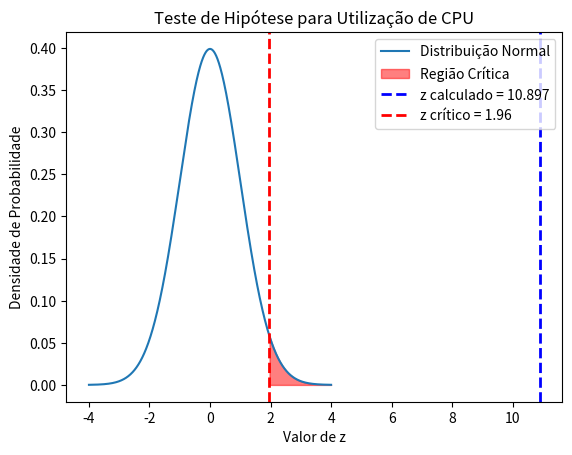

Write the Python code that produced this figure.
import numpy as np
from scipy import stats
import matplotlib.pyplot as plt

# Dados fornecidos
dados = [
    80.46, 71.83, 64.04, 56.15, 71.05, 70.50, 75.90, 66.61, 77.61, 63.41, 67.30, 67.19, 51.19, 68.16, 54.89, 43.26,
    61.49, 65.93, 45.83, 80.25, 86.10, 88.98, 52.67, 41.29, 47.16, 57.87, 48.12, 62.13, 51.37, 86.31, 86.11, 74.57,
    67.05, 58.88, 37.21, 87.29, 79.13, 55.49, 64.23, 92.52, 32.04, 80.02, 76.40, 53.31, 68.52, 51.72, 41.07, 58.83,
    49.94, 50.85, 74.89, 63.88, 67.97, 42.81, 44.08, 76.56, 49.76, 54.36, 43.73, 57.60, 68.00, 72.24, 61.53, 61.68,
    60.60, 79.50, 49.04, 69.32, 51.09, 73.60, 64.89, 66.75, 48.68, 80.63, 33.75, 75.51, 40.17, 78.71, 50.13, 40.38,
    57.44, 63.01, 81.32, 61.54, 82.07, 87.18, 82.12, 73.17, 87.25, 50.33, 75.15, 61.10, 55.09, 97.50, 74.36, 78.46,
    32.68, 72.92, 54.47, 80.81, 39.11, 64.73, 51.39, 82.89, 68.64, 70.01, 56.95, 55.47, 57.27, 81.63, 79.62, 63.84,
    74.09, 81.99, 70.20, 78.46, 91.10, 58.48, 54.17, 49.43, 71.20, 71.10, 26.45, 61.17, 28.52, 88.08, 52.81, 80.00,
    58.49, 93.30, 55.88, 89.74, 80.65, 72.86, 57.27, 61.63, 85.25, 53.98, 64.96, 58.22, 51.23, 80.76, 59.12, 56.80,
    61.84, 74.28, 70.29, 59.50, 76.23, 73.51, 69.28, 32.08, 54.83, 62.43, 52.85, 79.05, 55.58, 54.33, 82.24, 63.38,
    64.18, 44.53, 44.71, 68.85, 66.14, 61.41, 53.69, 72.56, 50.06, 60.02, 49.31, 64.16, 58.27, 62.13, 50.60, 54.72,
    68.97, 73.45, 79.32, 53.42, 60.49, 56.99, 57.64, 57.78, 84.70, 60.18, 60.60, 83.53, 75.34, 37.10, 58.19, 78.91,
    45.46, 71.27, 61.40, 77.84, 85.08, 23.45, 72.60, 44.84, 71.07, 80.54, 41.63, 63.15, 62.24, 54.55, 50.81, 52.77,
    77.77, 76.24, 67.68, 79.56, 68.58, 43.28, 61.87, 59.77, 68.69, 90.39, 77.35, 55.23, 74.79, 39.03, 68.69, 50.75,
    62.53, 91.38, 69.78, 55.67, 64.01, 69.00, 63.80, 74.37, 94.80, 85.34, 70.51, 64.05, 59.70, 61.76, 71.11, 36.43,
    87.82, 57.44, 69.71, 61.95, 84.16, 79.27, 76.95, 86.28, 58.66, 84.10, 97.38, 82.67, 79.83, 86.31, 52.85, 49.66,
    53.54, 70.04, 55.23, 85.43, 62.51, 59.94, 49.96, 92.13, 46.24, 64.49, 46.04, 60.43, 75.05, 61.17, 47.93, 77.51,
    81.89, 56.64, 66.10, 71.44, 33.47, 84.15, 75.55, 49.62, 47.84, 57.73, 68.50, 74.51, 74.54, 75.39, 95.10, 52.78,
    70.46, 72.56, 67.48, 86.58, 62.09, 17.99, 93.67, 94.39, 29.90, 47.14, 75.08, 89.15, 79.38, 81.42, 92.43, 59.80,
    86.30, 82.67, 68.65, 38.32, 76.41, 76.00, 59.55, 91.71, 66.72, 64.76, 63.30, 63.39, 93.78, 96.40, 72.55, 73.40,
    77.36, 72.51, 80.04, 59.78, 51.89, 84.69, 49.92, 89.33, 98.87, 84.82, 94.08, 58.00, 64.85, 89.58, 69.74, 63.20,
    65.58, 58.69, 49.00, 61.42, 74.98, 60.99, 51.36, 69.61, 86.16, 64.03, 96.45, 56.98, 47.23, 78.68, 83.58, 62.61,
    61.20, 56.65, 63.12, 92.34, 94.71, 62.27, 85.32, 73.55, 96.15, 72.16, 50.83, 91.35, 46.90, 37.56, 73.80, 75.20,
    73.98, 69.07, 71.54, 35.85, 75.24, 92.62, 63.80, 75.61, 59.68, 75.52, 57.59, 79.04, 57.22, 56.09, 71.75, 57.75,
    51.49, 72.54, 83.12, 81.96, 64.39, 85.21, 76.33, 59.33, 62.70, 86.55, 22.53, 63.59, 62.36, 63.48, 53.67, 75.12,
    80.11, 72.99, 61.08, 44.17, 73.85, 56.38, 81.39, 80.22, 84.06, 66.72, 57.49, 63.47, 41.25, 52.31, 69.09, 62.69,
    93.11, 63.56, 83.82, 57.27, 72.55, 77.09, 71.15, 71.38, 79.44, 71.66, 75.12, 72.31, 70.73, 61.23, 96.05, 77.39,
    40.70, 86.78, 70.64, 57.80, 70.59, 52.08, 60.14, 64.05, 86.58, 39.61, 67.69, 67.29, 93.22, 64.42, 84.59, 54.82,
    57.91, 71.19, 52.49, 44.64, 56.30, 61.73, 73.71, 36.51, 67.83, 89.66, 86.33, 52.25, 73.15, 64.38, 90.17, 69.00,
    66.67, 68.17, 58.61, 81.22, 68.44, 48.43, 64.03, 79.20, 56.87, 63.87, 65.81, 51.61, 69.24, 45.81, 96.52, 48.43,
    92.51, 51.13, 78.35, 55.00, 84.44, 54.84, 66.73, 50.91, 59.54, 55.03, 46.18, 47.49, 57.49, 60.44, 60.66, 63.18,
    86.64, 77.64, 48.06, 54.89, 74.80, 62.81, 69.44, 57.57, 48.89, 73.64, 48.21, 71.48, 46.76, 44.71, 80.85, 98.84,
    62.85, 66.17, 40.12, 81.53, 91.26, 87.55, 34.86, 78.85, 65.45, 86.63, 86.49, 59.62, 67.75, 73.78, 64.01, 48.91,
    45.49, 46.68, 60.73, 73.14, 90.70, 83.74, 54.84, 43.07, 83.36, 65.25, 39.45, 78.69, 91.29, 63.68, 79.53, 58.28,
    75.61, 61.11, 95.77, 63.65, 46.35, 57.83, 65.01, 47.35, 58.32, 90.34, 51.76, 47.82, 55.05, 55.16, 67.15, 83.72,
    51.42, 49.30, 73.63, 52.22, 69.20, 57.79, 66.34, 61.94, 39.03, 69.54, 62.34, 43.70, 61.80, 94.22, 72.08, 75.61,
    75.31, 72.52, 54.56, 91.41, 78.07, 62.75, 81.52, 72.51, 46.21, 77.82, 86.80, 28.60, 60.15, 67.22, 84.80, 50.44,
    80.81, 44.20, 41.63, 44.97, 35.04, 70.59, 66.74, 73.59, 62.55, 68.72, 59.18, 50.52, 69.45, 56.87, 66.53, 50.22,
    44.85, 77.74, 74.75, 54.99, 32.13, 47.61, 82.36, 75.72, 64.20, 56.74, 67.64, 54.52, 80.25, 67.14, 68.32, 62.22,
    62.85, 70.74, 74.36, 70.21, 78.71, 52.29, 58.61, 66.07, 41.01, 79.96, 58.53, 67.09, 61.15, 64.16, 57.38, 41.35,
    63.77, 72.29, 63.26, 64.61, 78.39, 70.55, 62.34, 67.47, 61.83, 54.64, 71.29, 76.16, 89.37, 83.39, 63.33, 54.75,
    53.90, 92.66, 48.28, 65.20, 66.36, 99.82, 45.28, 58.74, 52.79, 77.28, 74.30, 84.65, 55.28, 45.89, 49.93, 68.20,
    58.35, 78.12, 60.78, 66.63, 56.79, 72.15, 30.69, 31.04, 57.49, 63.36, 69.74, 79.54, 77.50, 62.81, 67.57, 88.13,
    66.44, 74.70, 84.31, 50.68, 66.65, 83.38, 60.09, 61.69, 77.17, 67.01, 80.43, 90.31, 69.07, 28.79, 56.98, 88.03,
    80.36, 62.28, 70.56, 67.40, 86.87, 83.08, 43.89, 60.62, 75.50, 53.97, 61.11, 68.11, 32.64, 45.64, 49.33, 57.42,
    66.48, 52.82, 48.84, 36.72, 58.91, 73.29, 44.08, 61.67, 62.77, 44.47, 95.99, 61.54, 51.65, 71.50, 30.86, 78.67,
    50.20, 56.55, 65.54, 63.57, 55.48, 92.79, 56.49, 61.06, 67.60, 84.19, 42.22, 55.51, 81.20, 90.62, 87.01, 60.21,
    95.09, 67.86, 56.70, 82.00, 67.00, 70.13, 58.54, 71.93, 69.46, 31.99, 87.38, 68.67, 58.11, 56.76, 47.84, 65.73,
    80.23, 49.38, 51.89, 36.23, 77.28, 81.88, 63.09, 75.44, 90.97, 76.15, 85.40, 79.77, 73.63, 56.33, 79.61, 54.58,
    52.79, 64.95, 74.75, 93.43, 42.55, 52.51, 51.56, 66.16, 79.11, 72.70, 74.01, 75.46, 72.44, 64.83, 55.40, 64.59
]

# Média e desvio padrão da amostra
sample_mean = 65.767
sample_std = 14.969

# Tamanho da amostra
n = len(dados)

# Média hipotética sob H0
mu_0 = 60

# Calculando o erro padrão
se = sample_std / np.sqrt(n)

# Calculando o z-score
z = (sample_mean - mu_0) / se

# Calculando o p-valor para uma cauda (H1: μ > 80)
p_value = 1 - stats.norm.cdf(z)

print(f"Estatística z: {z}")
print(f"Valor p: {p_value}")

z_critico = 1.96

# Interpretando os resultados
alpha = 0.05

if z < z_critico:
    print(f"Aceitamos a hipótese nula (H0). A média de utilização da CPU é significativamente menor que {mu_0}%.")
else:
    print(f"Falhamos em rejeitar a hipótese nula (H0). Não há evidência suficiente para afirmar que a média de utilização da CPU é menor que {mu_0}%.")

# Plotando a distribuição normal e os valores de z
x = np.linspace(-4, 4, 1000)
y = stats.norm.pdf(x, 0, 1)

plt.plot(x, y, label='Distribuição Normal')
plt.fill_between(x, 0, y, where=(x >= z_critico), color='red', alpha=0.5, label='Região Crítica')
plt.axvline(z, color='blue', linestyle='dashed', linewidth=2, label=f'z calculado = {z:.3f}')
plt.axvline(z_critico, color='red', linestyle='dashed', linewidth=2, label=f'z crítico = {z_critico}')

plt.title('Teste de Hipótese para Utilização de CPU')
plt.xlabel('Valor de z')
plt.ylabel('Densidade de Probabilidade')
plt.legend()
plt.show()
